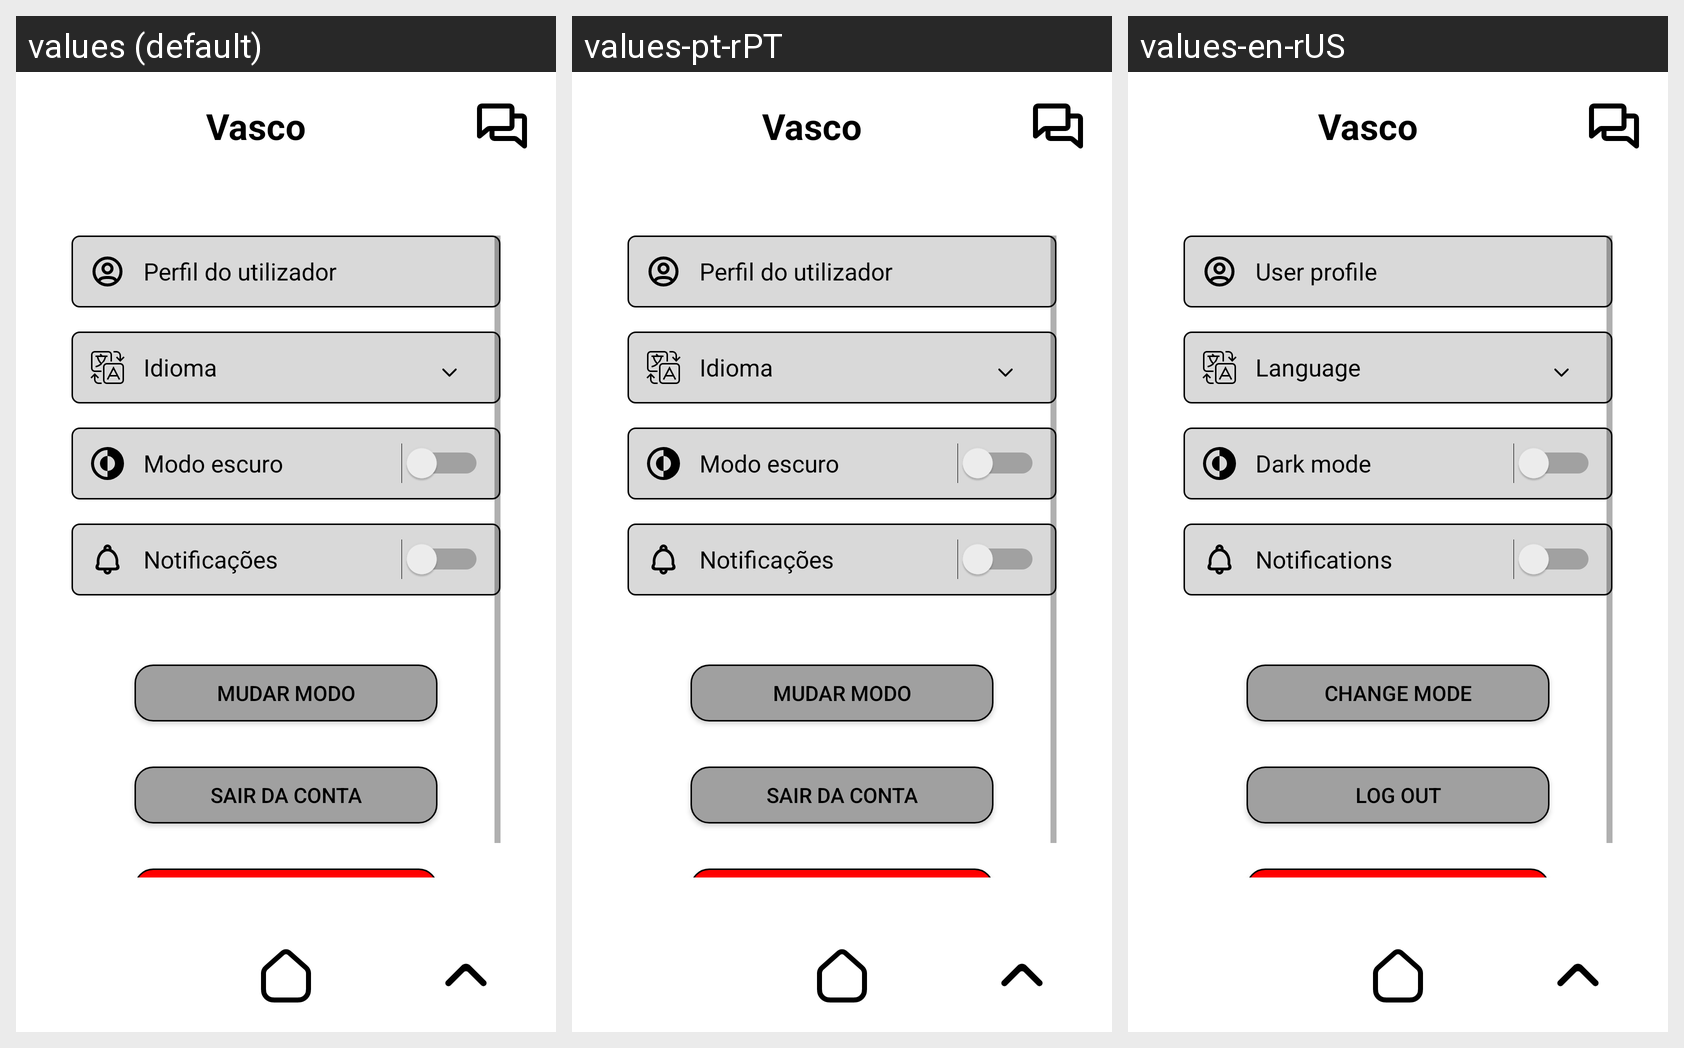

For this localized Android screen grid, give each drawn string resource with its value in every locale shown.
Android screen res/layout/activity_settings.xml rendered under 3 locales, left to right: values (default), values-pt-rPT, values-en-rUS. Device: Nexus 5 (rendered at 1080×1920; each locale shown at half size, 540×960, under a caption strip naming it); theme Theme.VASCO.
Other locales in the repository, not shown: values-es-rES, values-fr-rFR, values-ru-rRU.
Strings drawn on this screen, with the default value and each locale's value (text and hints the layout hard-codes, and strings that could not be matched under every locale, appear in the picture but are not listed):

user_profile
  values: Perfil do utilizador
  values-pt-rPT: Perfil do utilizador
  values-en-rUS: User profile

language_label
  values: Idioma
  values-pt-rPT: Idioma
  values-en-rUS: Language

dark_mode_label
  values: Modo escuro
  values-pt-rPT: Modo escuro
  values-en-rUS: Dark mode

notifications_label
  values: Notificações
  values-pt-rPT: Notificações
  values-en-rUS: Notifications

change_mode
  values: Mudar modo
  values-pt-rPT: Mudar modo
  values-en-rUS: Change mode

logout_label
  values: Sair da conta
  values-pt-rPT: Sair da conta
  values-en-rUS: Log out
